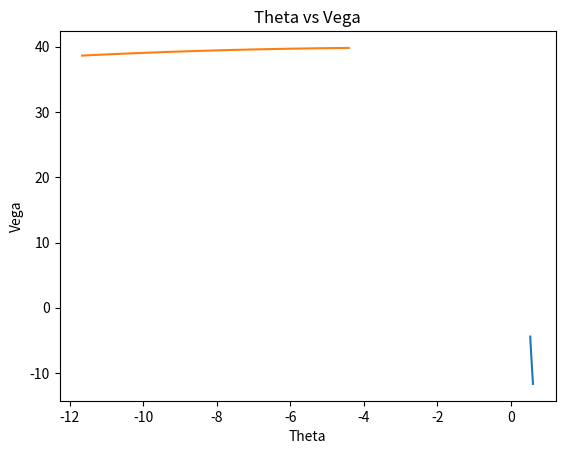

The script that saved this image:
import math
from scipy.stats import norm
import numpy as np
import matplotlib.pyplot as plt

# Parameters
S0 = 100      # spot stock price
K = 105       # strike
T = 1.0       # maturity 
r = 0.05      # risk free rate
v = 0.2       # volatility
N = 1000      # number of steps

option_type = 'call'

# Precompute constants
dt = T/N                           # delta t
u = math.exp(v*math.sqrt(dt))       # up factor
d = 1/u                             # down factor
p = (math.exp(r*dt) - d) / (u - d)  # risk neutral probability

time_to_maturity_range = np.linspace(0.1, 1, 10)
volatility_range = np.linspace(0.1, 0.5, 10)


def binomial_tree(S0, K, T, r, v, N, option_type='call', dividend=0.0, div_dates=[], div_amounts=[]):
    dt = T / N
    u = math.exp((v * math.sqrt(dt)))  # Up factor
    d = 1 / u  # Down factor

    # Calculate risk-neutral probability without dividends
    p = (math.exp(r * dt) - d) / (u - d)

    # Calculate option prices at the end nodes of the binomial tree
    end_nodes = [S0 * u**j * d**(N - j) for j in range(N + 1)]
    if option_type == 'call':
        option_prices = [max(0, S - K) for S in end_nodes]
    else:
        option_prices = [max(0, K - S) for S in end_nodes]

    # Calculate adjusted option prices for dividend-paying assets
    if dividend > 0 and len(div_dates) == len(div_amounts) > 0:
        for i in range(N - 1, -1, -1):
            for j in range(i + 1):
                div_adjustment = 1.0
                for div_date, div_amount in zip(div_dates, div_amounts):
                    if div_date * T <= j * dt:
                        div_adjustment *= (1 - div_amount / (end_nodes[j] * (1 - dividend)))  # Adjusted stock price
                option_prices[j] = (p * option_prices[j + 1] + (1 - p) * option_prices[j]) * math.exp(-r * dt) * div_adjustment

    else:
        # Calculate option prices at earlier nodes using backward induction
        for i in range(N - 1, -1, -1):
            for j in range(i + 1):
                option_prices[j] = (p * option_prices[j + 1] + (1 - p) * option_prices[j]) * math.exp(-r * dt)

    return option_prices[0]


def calculate_d1(stock_price, strike_price, risk_free_rate, volatility, time_to_maturity):
    d1 = (math.log(stock_price / strike_price) + (risk_free_rate + (volatility ** 2) / 2) * time_to_maturity) / (volatility * math.sqrt(time_to_maturity))
    return d1

def calculate_d2(stock_price, strike_price, risk_free_rate, volatility, time_to_maturity):
    d1 = calculate_d1(stock_price, strike_price, risk_free_rate, volatility, time_to_maturity)
    d2 = d1 - volatility * math.sqrt(time_to_maturity)
    return d2

def calculate_delta(stock_price, strike_price, risk_free_rate, volatility, time_to_maturity, option_type):
    d1 = calculate_d1(stock_price, strike_price, risk_free_rate, volatility, time_to_maturity)
    if option_type == 'call':
        delta = norm.cdf(d1)
    elif option_type == 'put':
        delta = -norm.cdf(-d1)
    else:
        raise ValueError("Invalid option type. Choose 'call' or 'put'.")
    return delta

def calculate_theta(stock_price, strike_price, risk_free_rate, volatility, time_to_maturity, option_price, option_type):
    d1 = calculate_d1(stock_price, strike_price, risk_free_rate, volatility, time_to_maturity)
    d2 = calculate_d2(stock_price, strike_price, risk_free_rate, volatility, time_to_maturity)
    if option_type == 'call':
        theta = -(stock_price * norm.pdf(d1) * volatility / (2 * math.sqrt(time_to_maturity))) - (risk_free_rate * strike_price * math.exp(-risk_free_rate * time_to_maturity) * norm.cdf(d2))
    elif option_type == 'put':
        theta = -(stock_price * norm.pdf(d1) * volatility / (2 * math.sqrt(time_to_maturity))) + (risk_free_rate * strike_price * math.exp(-risk_free_rate * time_to_maturity) * norm.cdf(-d2))
    else:
        raise ValueError("Invalid option type. Choose 'call' or 'put'.")
    return theta

def calculate_gamma(stock_price, strike_price, risk_free_rate, volatility, time_to_maturity):
    d1 = calculate_d1(stock_price, strike_price, risk_free_rate, volatility, time_to_maturity)
    gamma = norm.pdf(d1) / (stock_price * volatility * math.sqrt(time_to_maturity))
    return gamma

def calculate_vega(stock_price, strike_price, risk_free_rate, volatility, time_to_maturity):
    d1 = calculate_d1(stock_price, strike_price, risk_free_rate, volatility, time_to_maturity)
    vega = stock_price * norm.pdf(d1) * math.sqrt(time_to_maturity)
    return vega

def calculate_rho(stock_price, strike_price, risk_free_rate, volatility, time_to_maturity, option_type):
    d2 = calculate_d2(stock_price, strike_price, risk_free_rate, volatility, time_to_maturity)
    if option_type == 'call':
        rho = strike_price * time_to_maturity * math.exp(-risk_free_rate * time_to_maturity) * norm.cdf(d2)
    elif option_type == 'put':
        rho = -strike_price * time_to_maturity * math.exp(-risk_free_rate * time_to_maturity) * norm.cdf(-d2)
    else:
        raise ValueError("Invalid option type. Choose 'call' or 'put'.")
    return rho

def calculate_implied_volatility(stock_price, strike_price, risk_free_rate, option_price, time_to_maturity, option_type):
    implied_volatility = 0.5  
    MAX_ITERATIONS = 100
    PRECISION = 1e-5

    for i in range(MAX_ITERATIONS):
        d1 = calculate_d1(stock_price, strike_price, risk_free_rate, implied_volatility, time_to_maturity)
        d2 = calculate_d2(stock_price, strike_price, risk_free_rate, implied_volatility, time_to_maturity)
        if option_type == 'call':
            option_price_calculated = stock_price * norm.cdf(d1) - strike_price * math.exp(-risk_free_rate * time_to_maturity) * norm.cdf(d2)
        elif option_type == 'put':
            option_price_calculated = strike_price * math.exp(-risk_free_rate * time_to_maturity) * norm.cdf(-d2) - stock_price * norm.cdf(-d1)
        else:
            raise ValueError("Invalid option type. Choose 'call' or 'put'.")

        option_price_difference = option_price_calculated - option_price  
        if abs(option_price_difference) < PRECISION:
            return implied_volatility
        vega = calculate_vega(stock_price, strike_price, risk_free_rate, implied_volatility, time_to_maturity)
        implied_volatility -= option_price_difference / vega  
    return implied_volatility

def plot_delta_vs_theta(stock_price, strike_price, risk_free_rate, volatility_range, time_to_maturity, option_type):
    deltas = []
    thetas = []
    for v in volatility_range:
        option_price = binomial_tree(stock_price, strike_price, time_to_maturity, risk_free_rate, v, N, option_type)
        delta = calculate_delta(stock_price, strike_price, risk_free_rate, v, time_to_maturity, option_type)
        theta = calculate_theta(stock_price, strike_price, risk_free_rate, v, time_to_maturity, option_price, option_type)
        deltas.append(delta)
        thetas.append(theta)
    plt.plot(deltas, thetas)
    plt.xlabel('Delta')
    plt.ylabel('Theta')
    plt.title('Delta vs Theta')
    plt.show()

def plot_theta_vs_vega(stock_price, strike_price, risk_free_rate, volatility_range, time_to_maturity, option_type):
    thetas = []
    vegas = []
    for v in volatility_range:
        option_price = binomial_tree(stock_price, strike_price, time_to_maturity, risk_free_rate, v, N, option_type)
        theta = calculate_theta(stock_price, strike_price, risk_free_rate, v, time_to_maturity, option_price, option_type)
        vega = calculate_vega(stock_price, strike_price, risk_free_rate, v, time_to_maturity)
        thetas.append(theta)
        vegas.append(vega)
    plt.plot(thetas, vegas)
    plt.xlabel('Theta')
    plt.ylabel('Vega')
    plt.title('Theta vs Vega')
    plt.show()

def main():
    call_price = binomial_tree(S0, K, T, r, v, N, option_type='call')
    put_price = binomial_tree(S0, K, T, r, v, N, option_type='put')

    d1 = calculate_d1(S0, K, r, v, T)
    d2 = calculate_d2(S0, K, r, v, T)

    if option_type == 'call':
        option_price = S0 * norm.cdf(d1) - K * math.exp(-r * T) * norm.cdf(d2)
    elif option_type == 'put':
        option_price = K * math.exp(-r * T) * norm.cdf(-d2) - S0 * norm.cdf(-d1)
    else:
        raise ValueError("Invalid option type. Choose 'call' or 'put'.")

    # Calculate option greeks
    delta = calculate_delta(S0, K, r, v, T, option_type)
    gamma = calculate_gamma(S0, K, r, v, T)
    vega = calculate_vega(S0, K, r, v, T)
    rho = calculate_rho(S0, K, r, v, T, option_type)
    implied_volatility = calculate_implied_volatility(S0, K, r, option_price, T, option_type)

    option_price = binomial_tree(S0=100, K=105, T=1, r=0.05, v=0.2, N=100, option_type='call', dividend=0.03, div_dates=[0.5], div_amounts=[2.0])
    print("European call with dividents: ", option_price)

    print("European call option price: ", round(call_price, 2))
    print("European put option price: ", round(put_price, 2))

    print("European", option_type, "option price:", option_price)
    print("European", option_type, "delta value:", delta)
    print("European option gamma value:", gamma)
    print("European option vega value:", vega)
    print("European", option_type, "option rho value:", rho)
    print("European", option_type, "option implied volatility value:", implied_volatility)

    plot_delta_vs_theta(S0, K, r, volatility_range, T, option_type)
    plot_theta_vs_vega(S0, K, r, volatility_range, T, option_type)

if __name__ == "__main__":
    main()
